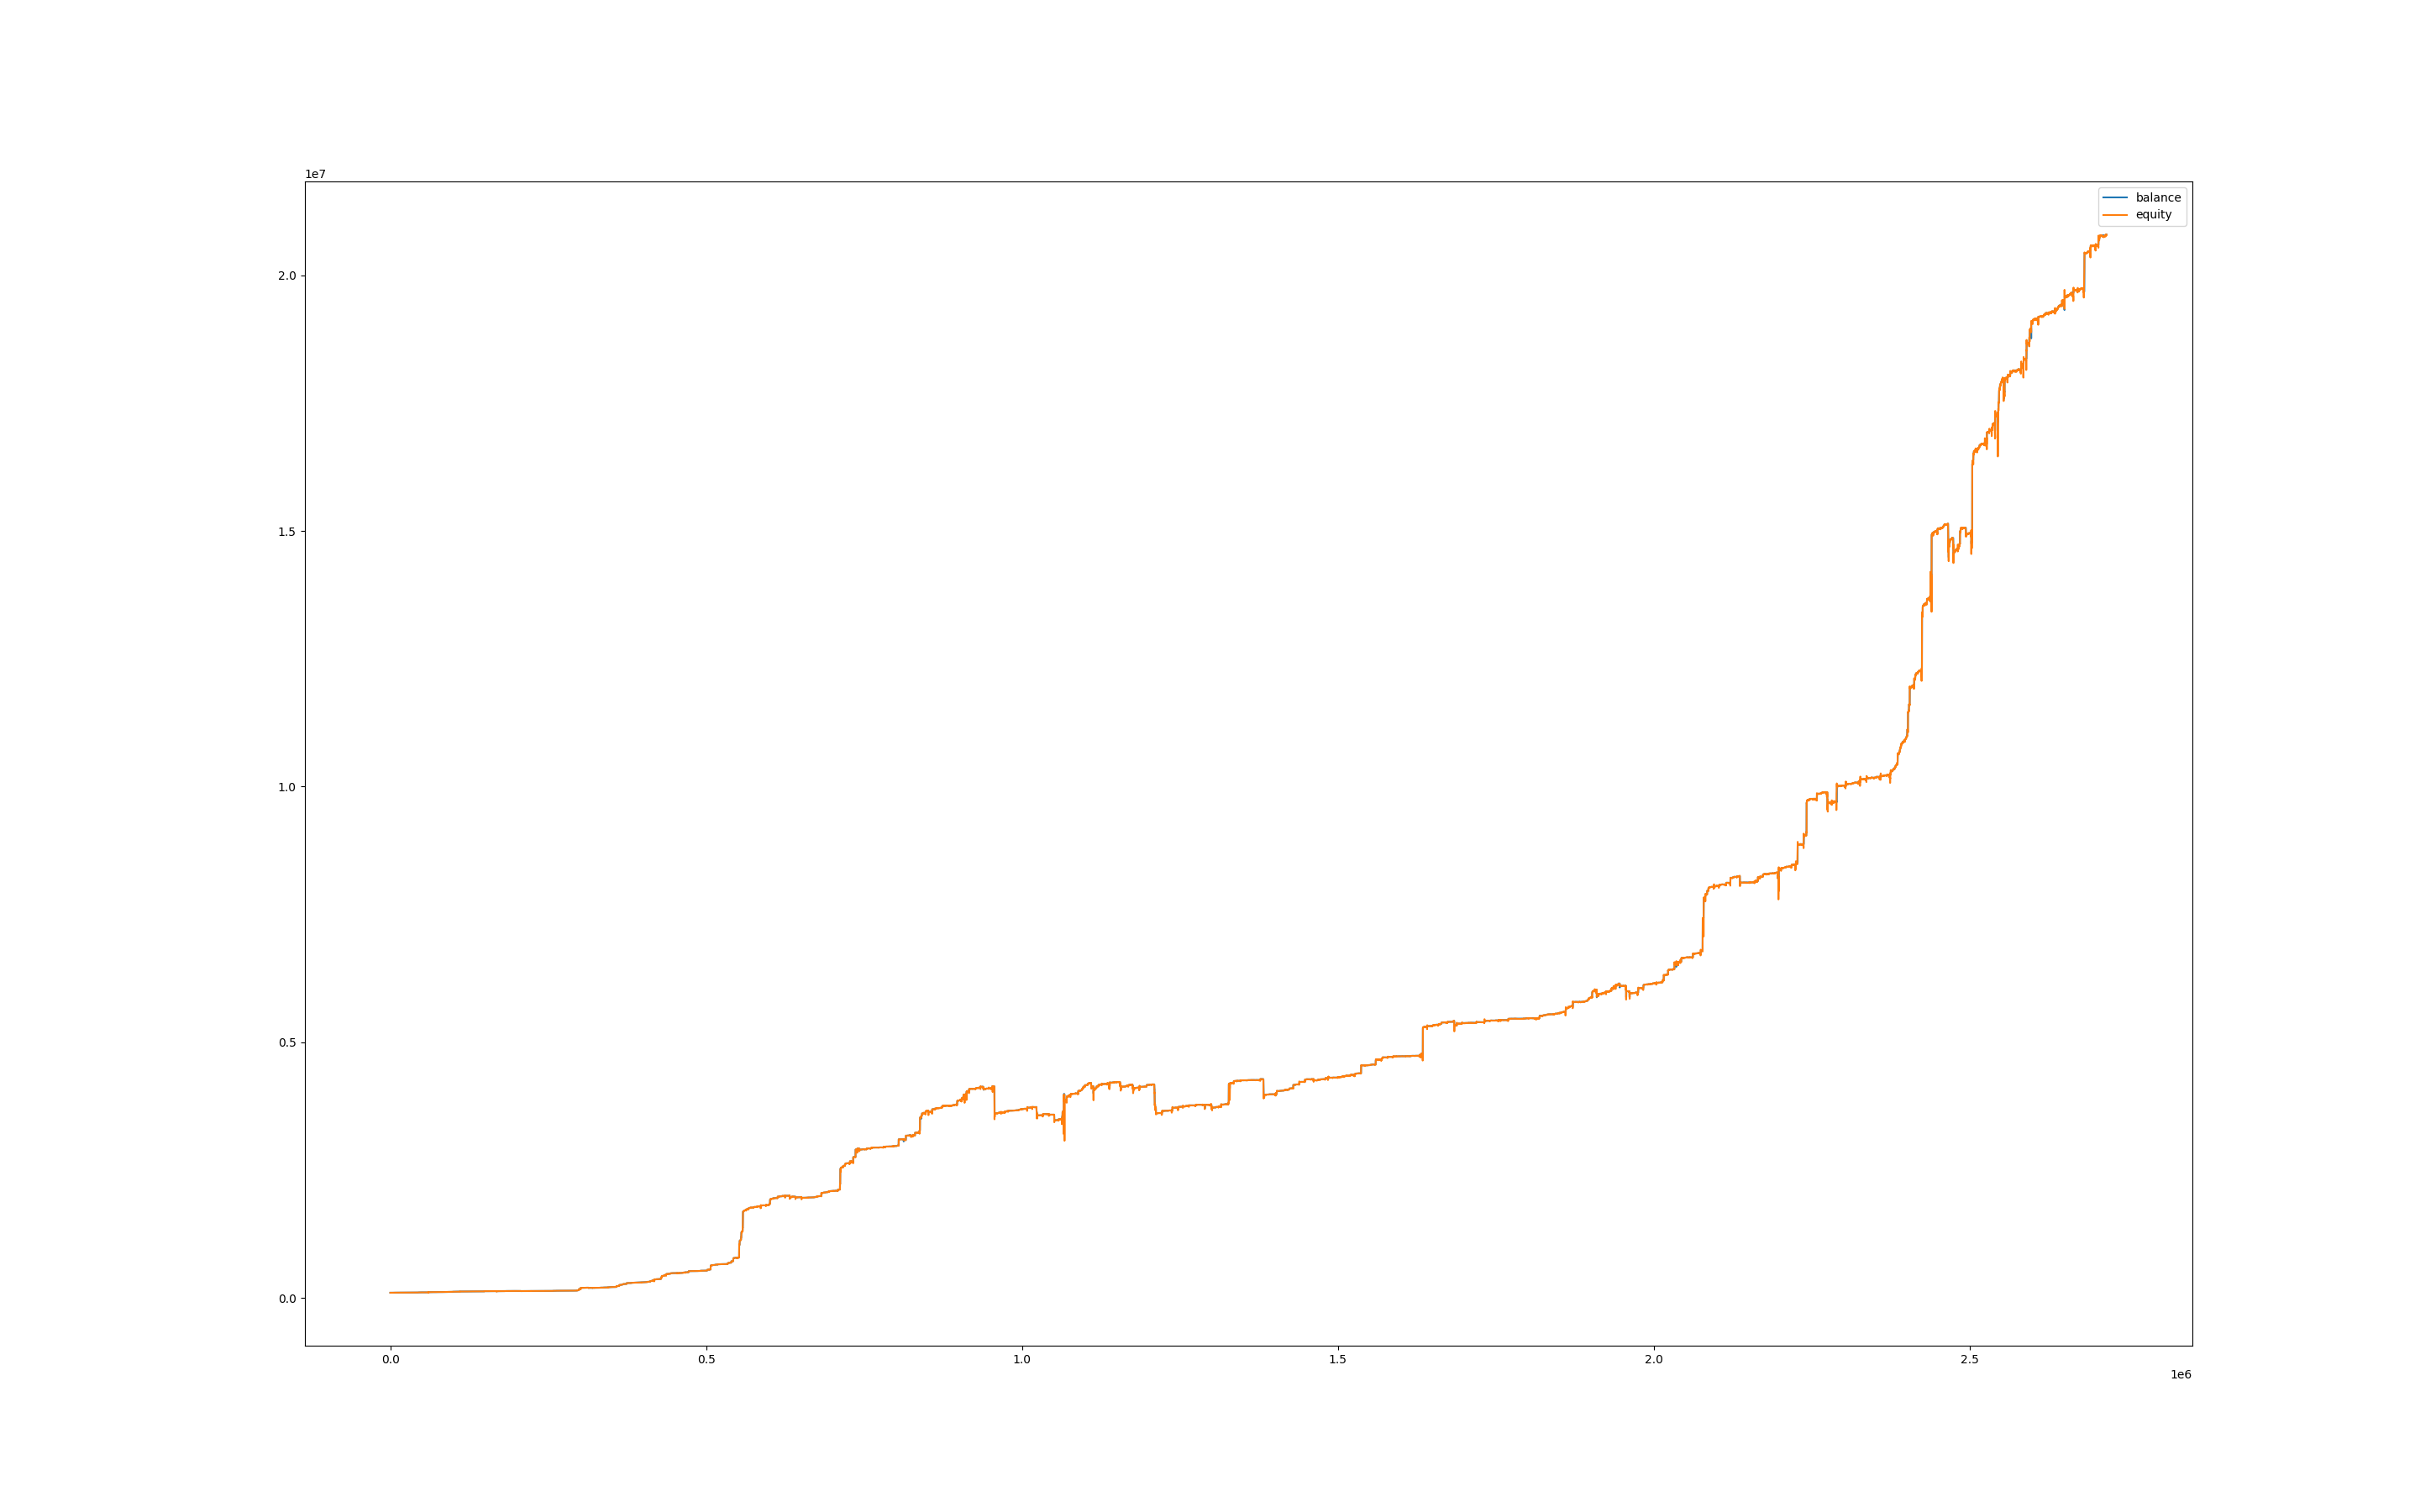

The file beside this chart, header and first rows:
, balance, equity, balance_btc, equity_btc
0, 100020, 100000, 0.0, 0.0
60, 100020, 100026, 0.0, 5.874
120, 100020, 100015, 0.0, -5.035
180, 100020, 100026, 0.0, 5.454
240, 100098, 100027, 0.0, 6.294
300, 100110, 100105, 0.0, 7.261
360, 100110, 100105, 0.0, -4.791
420, 100110, 100114, 0.0, 3.992
480, 100110, 100121, 0.0, 10.78
540, 100110, 100140, 0.0, 29.54
600, 100128, 100146, 0.0, 36.33
660, 100132, 100132, 0.0, 3.563
720, 100132, 100106, 0.0, -26.39
780, 100132, 100109, 0.0, -22.84
840, 100132, 100079, 0.0, -52.77
900, 100132, 100100, 0.0, -32.29
960, 100132, 100081, 0.0, -50.8
1020, 100132, 100076, 0.0, -56.31
1080, 100132, 100103, 0.0, -29.14
1140, 100132, 100100, 0.0, -32.29
1200, 100132, 100093, 0.0, -39.38
1260, 100132, 100103, 0.0, -28.75
1320, 100132, 100111, 0.0, -20.87
1380, 100132, 100101, 0.0, -30.72
1440, 100132, 100109, 0.0, -22.84
1500, 100132, 100102, 0.0, -30.32
1560, 100132, 100070, 0.0, -62.22
1620, 100132, 100079, 0.0, -52.77
1680, 100132, 100082, 0.0, -50.41
1740, 100132, 100083, 0.0, -49.23
1800, 100132, 100080, 0.0, -52.38
1860, 100132, 100079, 0.0, -52.77
1920, 100132, 100057, 0.0, -75.22
1980, 100132, 100056, 0.0, -76.4
2040, 100132, 100073, 0.0, -59.47
2100, 100132, 100093, 0.0, -38.99
2160, 100132, 100087, 0.0, -44.89
2220, 100132, 100098, 0.0, -33.87
2280, 100132, 100102, 0.0, -29.93
2340, 100132, 100097, 0.0, -35.05
2400, 100132, 100093, 0.0, -39.38
2460, 100132, 100122, 0.0, -9.845
2520, 100132, 100128, 0.0, -4.332
2580, 100132, 100100, 0.0, -32.29
2640, 100132, 100102, 0.0, -30.32
2700, 100132, 100112, 0.0, -20.48
2760, 100132, 100099, 0.0, -33.08
2820, 100132, 100102, 0.0, -29.93
2880, 100132, 100112, 0.0, -20.48
2940, 100132, 100132, 0.0, 0.3938
3000, 100132, 100127, 0.0, -4.726
3060, 100132, 100129, 0.0, -3.544
3120, 100132, 100131, 0.0, -0.7876
3180, 100132, 100117, 0.0, -14.57
3240, 100132, 100101, 0.0, -31.5
3300, 100132, 100097, 0.0, -35.05
3360, 100132, 100092, 0.0, -40.17
3420, 100132, 100109, 0.0, -22.84
3480, 100132, 100113, 0.0, -18.9
3540, 100132, 100098, 0.0, -34.26
... 45,227 more rows
